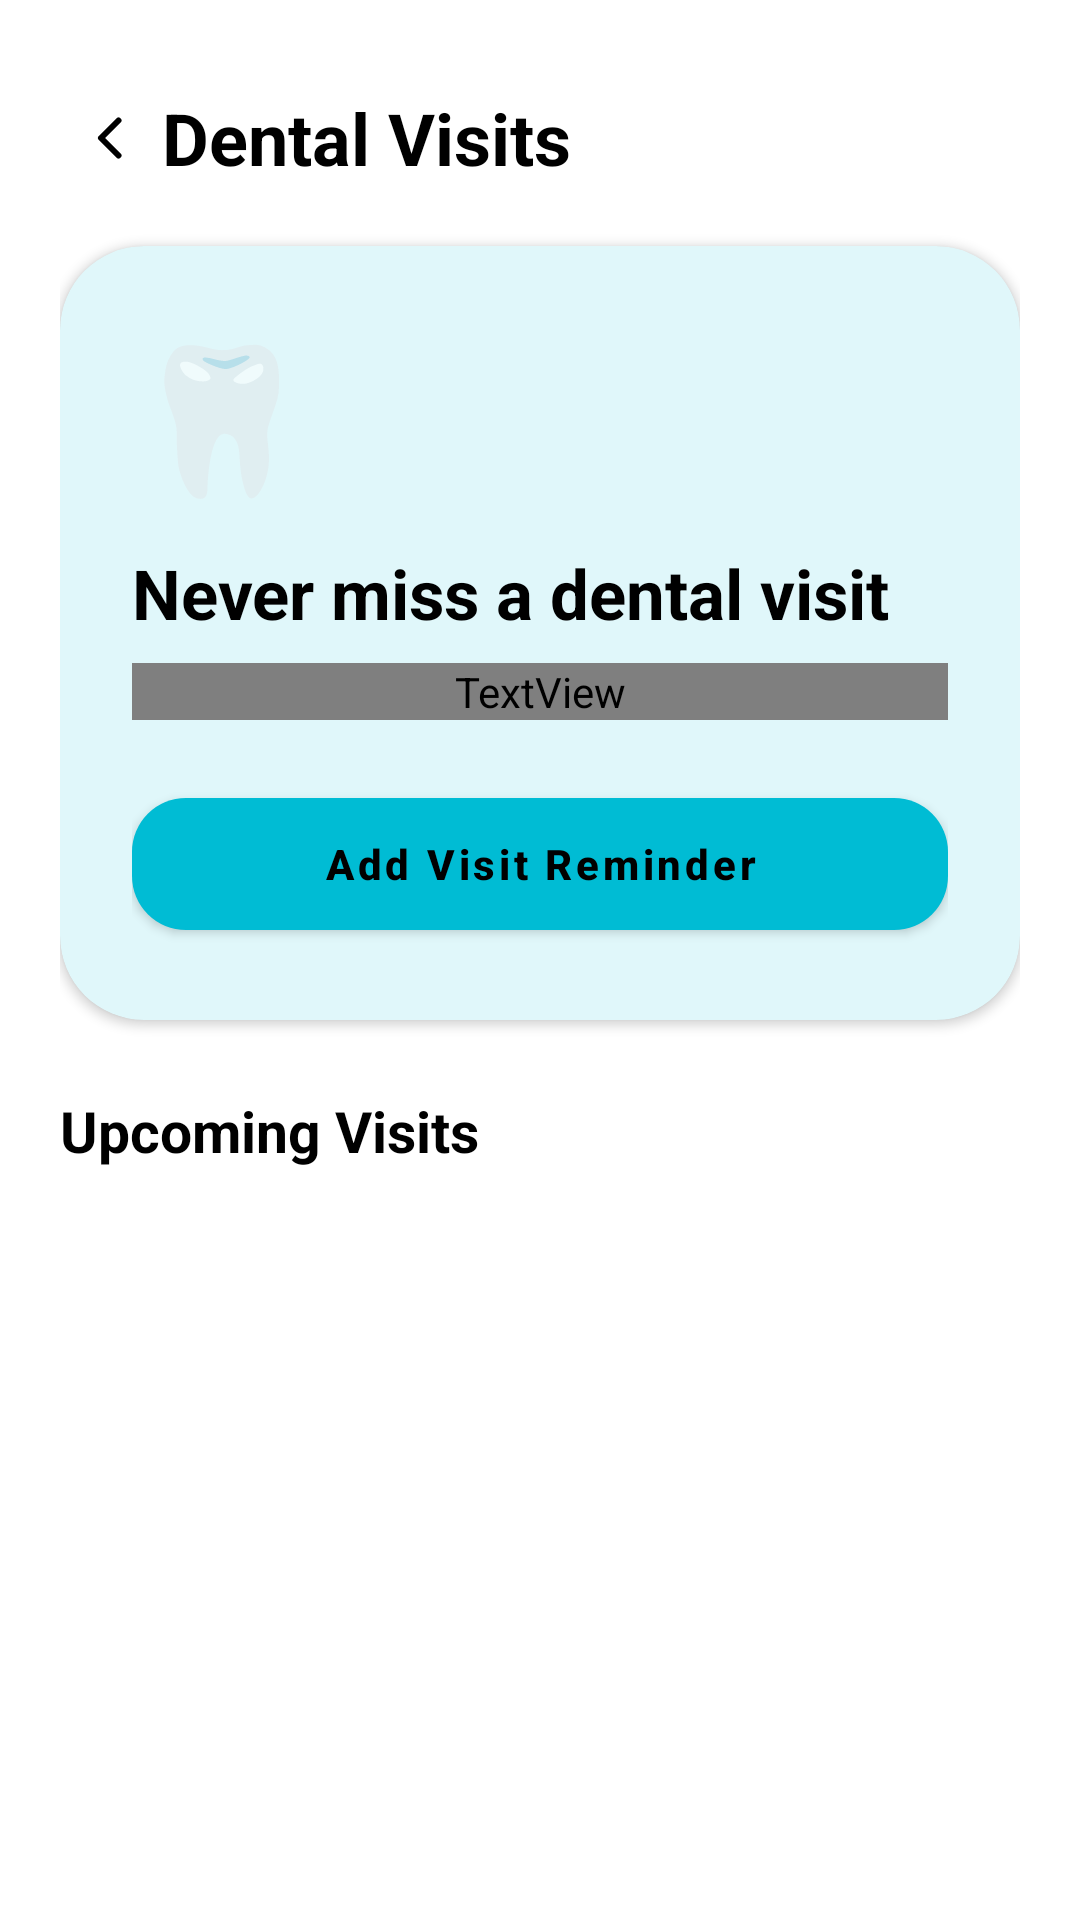

Here is an Android app screen rendered from its layout file. Give the layout XML and the strings, colors and styles it references.
<!-- AndroidManifest.xml: application theme Theme.DentNova -->
<!-- res/layout/activity_visit_reminder.xml -->
<?xml version="1.0" encoding="utf-8"?>
<ScrollView xmlns:android="http://schemas.android.com/apk/res/android"
    xmlns:app="http://schemas.android.com/apk/res-auto"
    android:layout_width="match_parent"
    android:layout_height="match_parent"
    android:background="?attr/colorSurface">

    <LinearLayout
        android:layout_width="match_parent"
        android:layout_height="wrap_content"
        android:orientation="vertical"
        android:padding="20dp">

        

        <LinearLayout
            android:layout_width="match_parent"
            android:layout_height="52dp"
            android:gravity="center_vertical"
            android:orientation="horizontal">

            <ImageView
                android:id="@+id/btnBack"
                android:layout_width="34dp"
                android:layout_height="34dp"
                android:padding="7dp"
                android:src="@drawable/ic_arrow_back_ios"
                app:tint="?attr/colorOnSurface"/>

            <TextView
                android:layout_width="0dp"
                android:layout_height="wrap_content"
                android:layout_weight="1"
                android:text="Dental Visits"
                android:textColor="?attr/colorOnSurface"
                android:textSize="24sp"
                android:textStyle="bold"/>
        </LinearLayout>

        

        <androidx.cardview.widget.CardView
            android:layout_width="match_parent"
            android:layout_height="wrap_content"
            android:layout_marginTop="10dp"
            app:cardBackgroundColor="#E0F7FA"
            app:cardCornerRadius="28dp"
            app:cardElevation="2dp">

            <LinearLayout
                android:layout_width="match_parent"
                android:layout_height="wrap_content"
                android:orientation="vertical"
                android:padding="24dp">

                <TextView
                    android:layout_width="wrap_content"
                    android:layout_height="wrap_content"
                    android:text="🦷"
                    android:textSize="48sp"/>

                <TextView
                    android:layout_width="wrap_content"
                    android:layout_height="wrap_content"
                    android:layout_marginTop="12dp"
                    android:text="Never miss a dental visit"
                    android:textColor="?attr/colorOnSurface"
                    android:textSize="23sp"
                    android:textStyle="bold"/>

                <TextView
                    android:layout_width="match_parent"
                    android:layout_height="wrap_content"
                    android:layout_marginTop="8dp"
                    android:text="Track appointments, save clinic details and stay consistent with your oral health."
                    android:textColor="?attr/colorOnSurfaceVariant"
                    android:textSize="14sp"/>

                <com.google.android.material.button.MaterialButton
                    android:id="@+id/btnAddVisit"
                    android:layout_width="match_parent"
                    android:layout_height="56dp"
                    android:layout_marginTop="20dp"
                    android:text="Add Visit Reminder"
                    android:textAllCaps="false"
                    android:textColor="?attr/colorOnSurface"
                    android:textStyle="bold"
                    app:backgroundTint="#00BCD4"
                    app:cornerRadius="18dp"/>
            </LinearLayout>
        </androidx.cardview.widget.CardView>

        

        <androidx.cardview.widget.CardView
            android:id="@+id/cardNextVisit"
            android:layout_width="match_parent"
            android:layout_height="wrap_content"
            android:layout_marginTop="20dp"
            android:visibility="gone"
            app:cardBackgroundColor="?attr/colorSurfaceVariant"
            app:cardCornerRadius="24dp"
            app:cardElevation="2dp">

            <LinearLayout
                android:layout_width="match_parent"
                android:layout_height="wrap_content"
                android:orientation="vertical"
                android:padding="22dp">

                <TextView
                    android:layout_width="wrap_content"
                    android:layout_height="wrap_content"
                    android:text="Next Visit"
                    android:textColor="#00BCD4"
                    android:textSize="15sp"
                    android:textStyle="bold"/>

                <TextView
                    android:id="@+id/tvNextVisitDate"
                    android:layout_width="wrap_content"
                    android:layout_height="wrap_content"
                    android:layout_marginTop="10dp"
                    android:text="25 May 2026"
                    android:textColor="?attr/colorOnSurface"
                    android:textSize="26sp"
                    android:textStyle="bold"/>

                <TextView
                    android:id="@+id/tvNextVisitClinic"
                    android:layout_width="wrap_content"
                    android:layout_height="wrap_content"
                    android:layout_marginTop="6dp"
                    android:text="Smile Dental Clinic"
                    android:textColor="?attr/colorOnSurfaceVariant"
                    android:textSize="15sp"/>

                <TextView
                    android:id="@+id/tvCountdown"
                    android:layout_width="wrap_content"
                    android:layout_height="wrap_content"
                    android:layout_marginTop="14dp"
                    android:background="@drawable/bg_did_you_know"
                    android:padding="10dp"
                    android:text="12 days remaining"
                    android:textColor="#00BCD4"
                    android:textStyle="bold"/>

                <TextView
                    android:id="@+id/tvReminderInfo"
                    android:layout_width="match_parent"
                    android:layout_height="wrap_content"
                    android:layout_marginTop="8dp"
                    android:text="Reminder set for 1 day before and on visit day"
                    android:textColor="#0097A7"
                    android:textSize="13sp"
                    android:textStyle="italic" />
            </LinearLayout>
        </androidx.cardview.widget.CardView>

        

        <TextView
            android:layout_width="wrap_content"
            android:layout_height="wrap_content"
            android:layout_marginTop="24dp"
            android:text="Upcoming Visits"
            android:textColor="?attr/colorOnSurface"
            android:textSize="19sp"
            android:textStyle="bold"/>

        <LinearLayout
            android:id="@+id/llVisits"
            android:layout_width="match_parent"
            android:layout_height="wrap_content"
            android:layout_marginTop="12dp"
            android:orientation="vertical"/>

        <TextView
            android:id="@+id/tvPastVisitsHeader"
            android:layout_width="wrap_content"
            android:layout_height="wrap_content"
            android:layout_marginTop="24dp"
            android:text="Past Visits"
            android:textColor="?attr/colorOnSurface"
            android:textSize="19sp"
            android:textStyle="bold"
            android:visibility="gone"/>

        <LinearLayout
            android:id="@+id/llPastVisits"
            android:layout_width="match_parent"
            android:layout_height="wrap_content"
            android:layout_marginTop="12dp"
            android:orientation="vertical"/>

    </LinearLayout>
</ScrollView>
<!-- resources referenced by this layout -->
<resources>
  <!-- drawable bg_did_you_know (drawable) -->
  <?xml version="1.0" encoding="utf-8"?>
  <shape xmlns:android="http://schemas.android.com/apk/res/android">
      <solid android:color="#E0F7FA"/>
      <corners android:radius="12dp"/>
  </shape>
  <!-- drawable ic_arrow_back_ios (drawable) -->
  <vector xmlns:android="http://schemas.android.com/apk/res/android"
      android:width="24dp"
      android:height="24dp"
      android:viewportWidth="24"
      android:viewportHeight="24">
  
      <path
          android:fillColor="#00000000"
          android:strokeColor="#1A2332"
          android:strokeWidth="2.4"
          android:strokeLineCap="round"
          android:strokeLineJoin="round"
          android:pathData="M15,5L8,12L15,19"/>
  </vector>
  <style name="Theme.DentNova" parent="Theme.MaterialComponents.Light.NoActionBar">
          <item name="colorPrimary">@color/primary</item>
          <item name="colorPrimaryDark">@color/primaryDark</item>
          <item name="colorAccent">@color/accent</item>
          <item name="android:windowBackground">@color/background</item>
          <item name="android:statusBarColor">@color/white</item>
          <item name="android:windowLightStatusBar">true</item>
      </style>
  <color name="primary">#00BCD4</color>
  <color name="primaryDark">#0097A7</color>
  <color name="accent">#26C6DA</color>
  <color name="background">#F5F9FA</color>
  <color name="white">#FFFFFF</color>
</resources>
